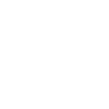
t = 0.00 s
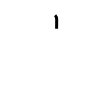
t = 1.00 s
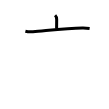
t = 2.00 s
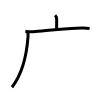
t = 3.00 s
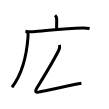
t = 4.00 s
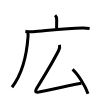
t = 5.00 s

The animated SVG that drew these frames (rendered in a browser with its animation timeline set to each time). Animation: 5 SMIL elements (animate=5); one cycle of 5.00 s.

<svg width="109px" height="109px" viewBox="0 0 px 109px" xmlns="http://www.w3.org/2000/svg" xmlns:xlink="http://www.w3.org/1999/xlink" xml:space="preserve" version="1.1"  baseProfile="full">
<path d="M55.1,15.28c1.12,1.12,1.58,2.47,1.58,4.14c0,2.46-0.07,5.21-0.07,9.28" style="fill:none;stroke:black;stroke-width:3;opacity:0">
  <animate attributeType="CSS" attributeName="opacity" from="0" to="1" begin="0s" dur="1s" repeatCount="Indefinite" fill="freeze" />
</path>
<path d="M25.38,31.24c2.05,0.5,5.56,0.66,7.6,0.5c13.01-1,33.26-3.37,49.47-3.67c3.41-0.06,5.46,0.24,7.17,0.49" style="fill:none;stroke:black;stroke-width:3;opacity:0">
  <animate attributeType="CSS" attributeName="opacity" from="0" to="1" begin="1s" dur="1s" repeatCount="Indefinite" fill="freeze" />
</path>
<path d="M27.64,32.32c0.48,1.18,0.54,2.27,0.41,4.09C27.25,47.62,24.12,71.5,12,87.25" style="fill:none;stroke:black;stroke-width:3;opacity:0">
  <animate attributeType="CSS" attributeName="opacity" from="0" to="1" begin="2s" dur="1s" repeatCount="Indefinite" fill="freeze" />
</path>
<path d="M59.48,44.99c0.39,1.51,0.14,3.51-0.73,5.26c-6.05,12.1-14,25-22.17,38.22c-1.83,2.95-1.31,4.35,1.97,3.67c9.7-2.01,29.33-6.26,42.83-8.86" style="fill:none;stroke:black;stroke-width:3;opacity:0">
  <animate attributeType="CSS" attributeName="opacity" from="0" to="1" begin="3s" dur="1s" repeatCount="Indefinite" fill="freeze" />
</path>
<path d="M72.56,69.34C77.75,74,85.25,85.5,88,93.75" style="fill:none;stroke:black;stroke-width:3;opacity:0">
  <animate attributeType="CSS" attributeName="opacity" from="0" to="1" begin="4s" dur="1s" repeatCount="Indefinite" fill="freeze" />
</path>
</svg>
